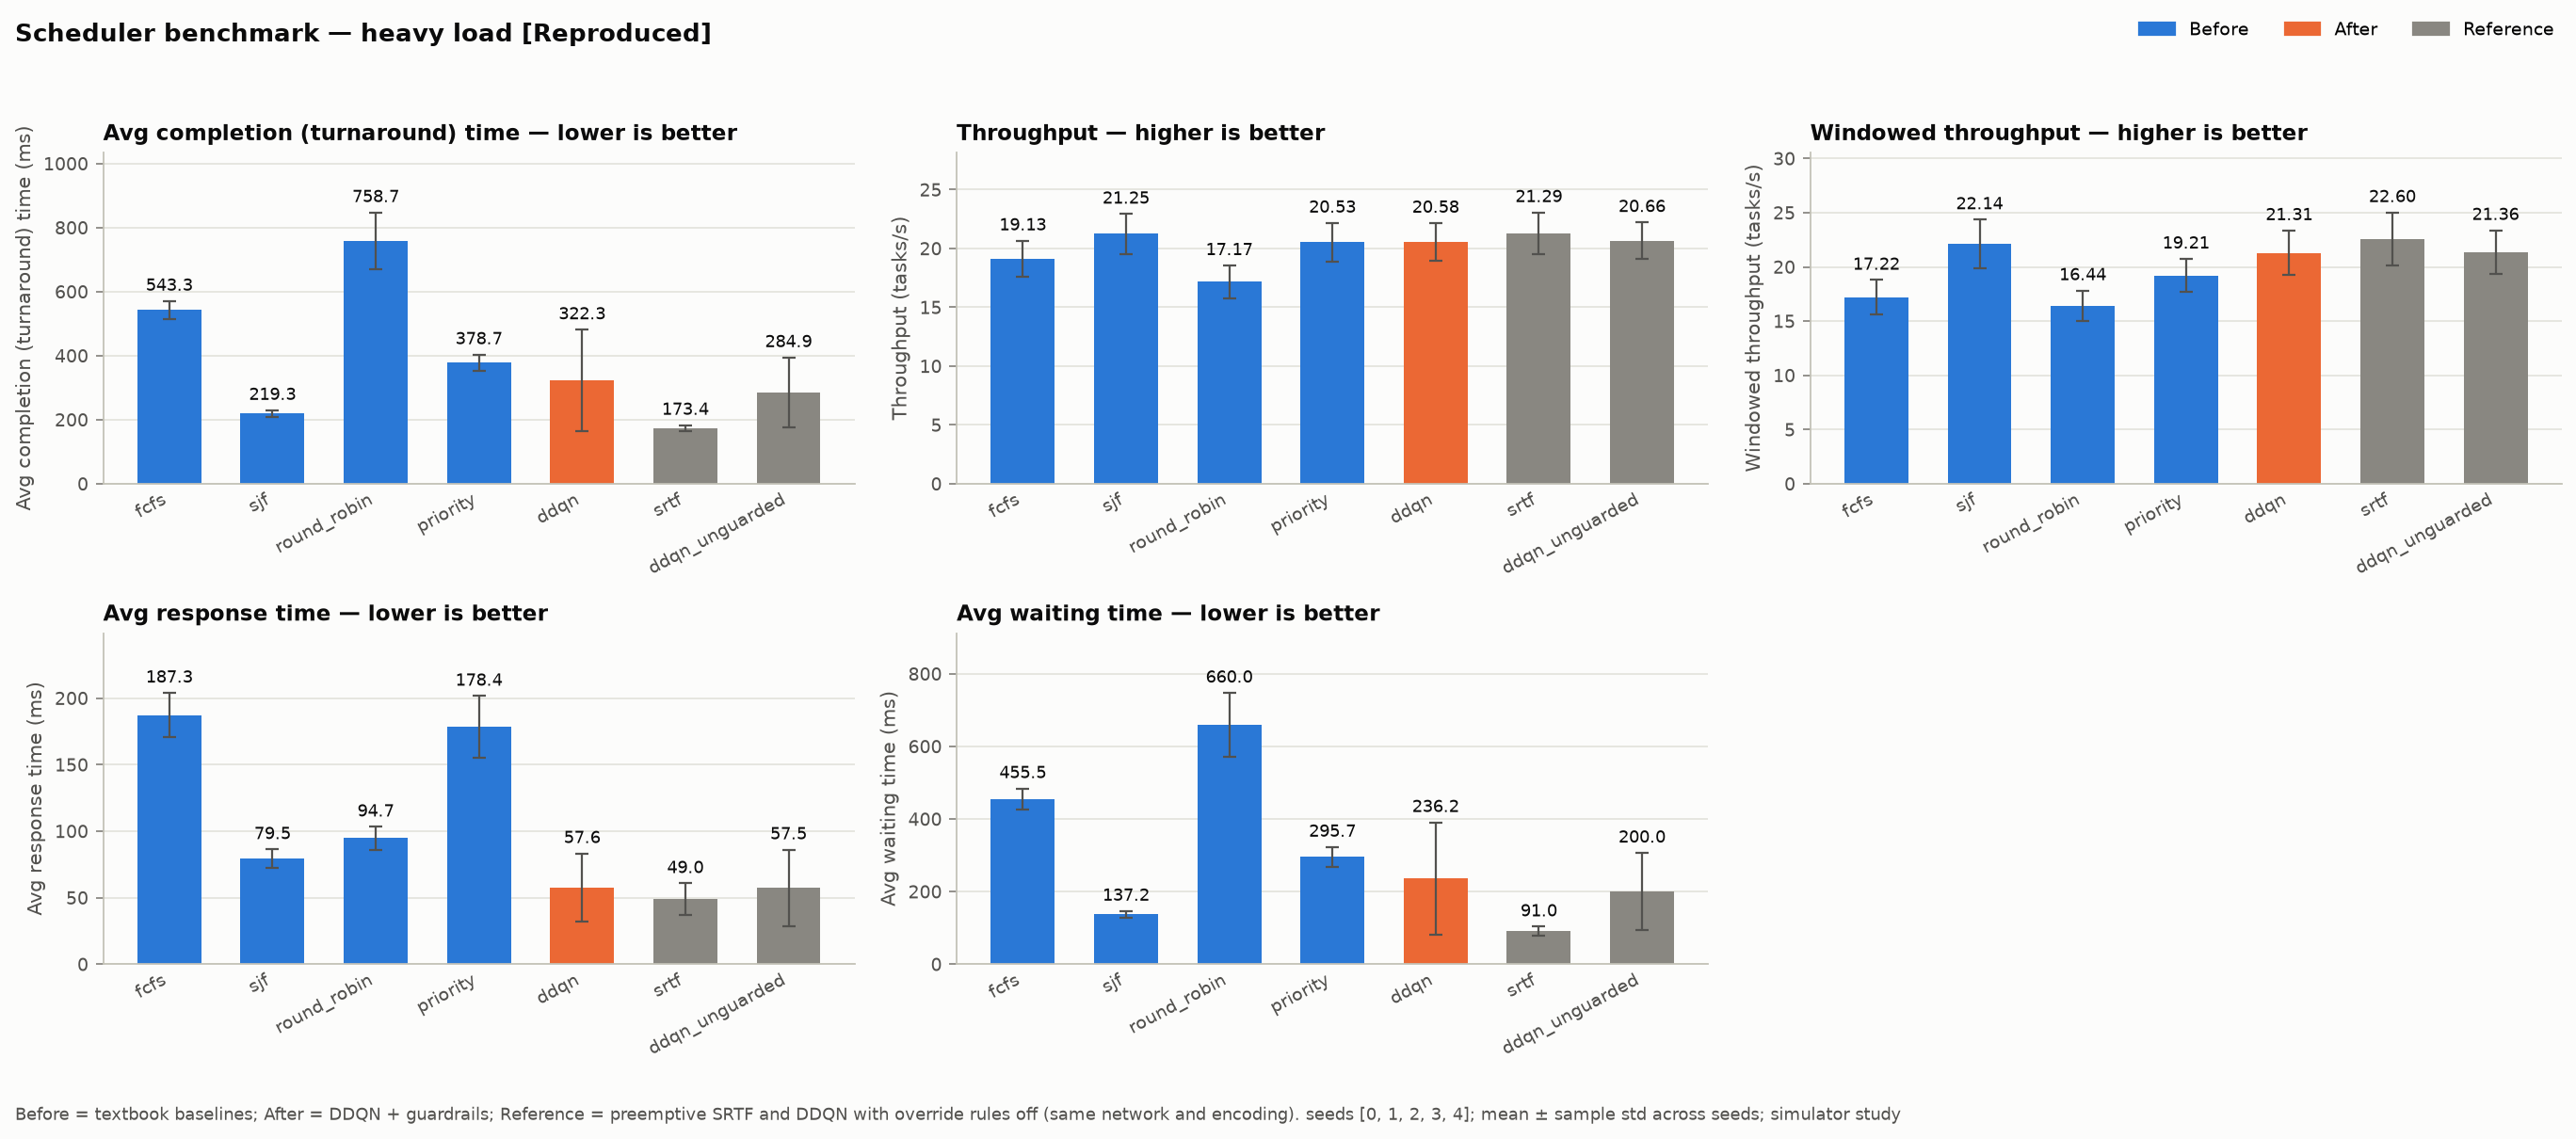

Data behind this chart, as committed beside it:
load_profile, method, role, metric, unit, mean, std, n_seeds
heavy, fcfs, before, avg_turnaround_ms, ms, 543.3, 27.7, 5
heavy, sjf, before, avg_turnaround_ms, ms, 219.3, 10.57, 5
heavy, round_robin, before, avg_turnaround_ms, ms, 758.7, 88.89, 5
heavy, priority, before, avg_turnaround_ms, ms, 378.7, 25.04, 5
heavy, ddqn, after, avg_turnaround_ms, ms, 322.3, 159.3, 5
heavy, srtf, reference, avg_turnaround_ms, ms, 173.4, 9.851, 5
heavy, ddqn_unguarded, reference, avg_turnaround_ms, ms, 284.9, 109.6, 5
heavy, fcfs, before, throughput_tasks_per_s, tasks/s, 19.13, 1.54, 5
heavy, sjf, before, throughput_tasks_per_s, tasks/s, 21.25, 1.694, 5
heavy, round_robin, before, throughput_tasks_per_s, tasks/s, 17.17, 1.394, 5
heavy, priority, before, throughput_tasks_per_s, tasks/s, 20.53, 1.649, 5
heavy, ddqn, after, throughput_tasks_per_s, tasks/s, 20.58, 1.589, 5
heavy, srtf, reference, throughput_tasks_per_s, tasks/s, 21.29, 1.779, 5
heavy, ddqn_unguarded, reference, throughput_tasks_per_s, tasks/s, 20.66, 1.569, 5
heavy, fcfs, before, windowed_throughput_tasks_per_s, tasks/s, 17.22, 1.572, 5
heavy, sjf, before, windowed_throughput_tasks_per_s, tasks/s, 22.14, 2.234, 5
heavy, round_robin, before, windowed_throughput_tasks_per_s, tasks/s, 16.44, 1.385, 5
heavy, priority, before, windowed_throughput_tasks_per_s, tasks/s, 19.21, 1.537, 5
heavy, ddqn, after, windowed_throughput_tasks_per_s, tasks/s, 21.31, 2.057, 5
heavy, srtf, reference, windowed_throughput_tasks_per_s, tasks/s, 22.6, 2.425, 5
heavy, ddqn_unguarded, reference, windowed_throughput_tasks_per_s, tasks/s, 21.36, 2.021, 5
heavy, fcfs, before, avg_response_ms, ms, 187.3, 16.69, 5
heavy, sjf, before, avg_response_ms, ms, 79.54, 6.81, 5
heavy, round_robin, before, avg_response_ms, ms, 94.74, 8.577, 5
heavy, priority, before, avg_response_ms, ms, 178.4, 23.22, 5
heavy, ddqn, after, avg_response_ms, ms, 57.58, 25.77, 5
heavy, srtf, reference, avg_response_ms, ms, 48.95, 11.84, 5
heavy, ddqn_unguarded, reference, avg_response_ms, ms, 57.46, 28.72, 5
heavy, fcfs, before, avg_waiting_ms, ms, 455.5, 28.71, 5
heavy, sjf, before, avg_waiting_ms, ms, 137.2, 9.423, 5
heavy, round_robin, before, avg_waiting_ms, ms, 660, 87.47, 5
heavy, priority, before, avg_waiting_ms, ms, 295.7, 27.28, 5
heavy, ddqn, after, avg_waiting_ms, ms, 236.2, 154.7, 5
heavy, srtf, reference, avg_waiting_ms, ms, 90.98, 12.6, 5
heavy, ddqn_unguarded, reference, avg_waiting_ms, ms, 200, 106.7, 5
